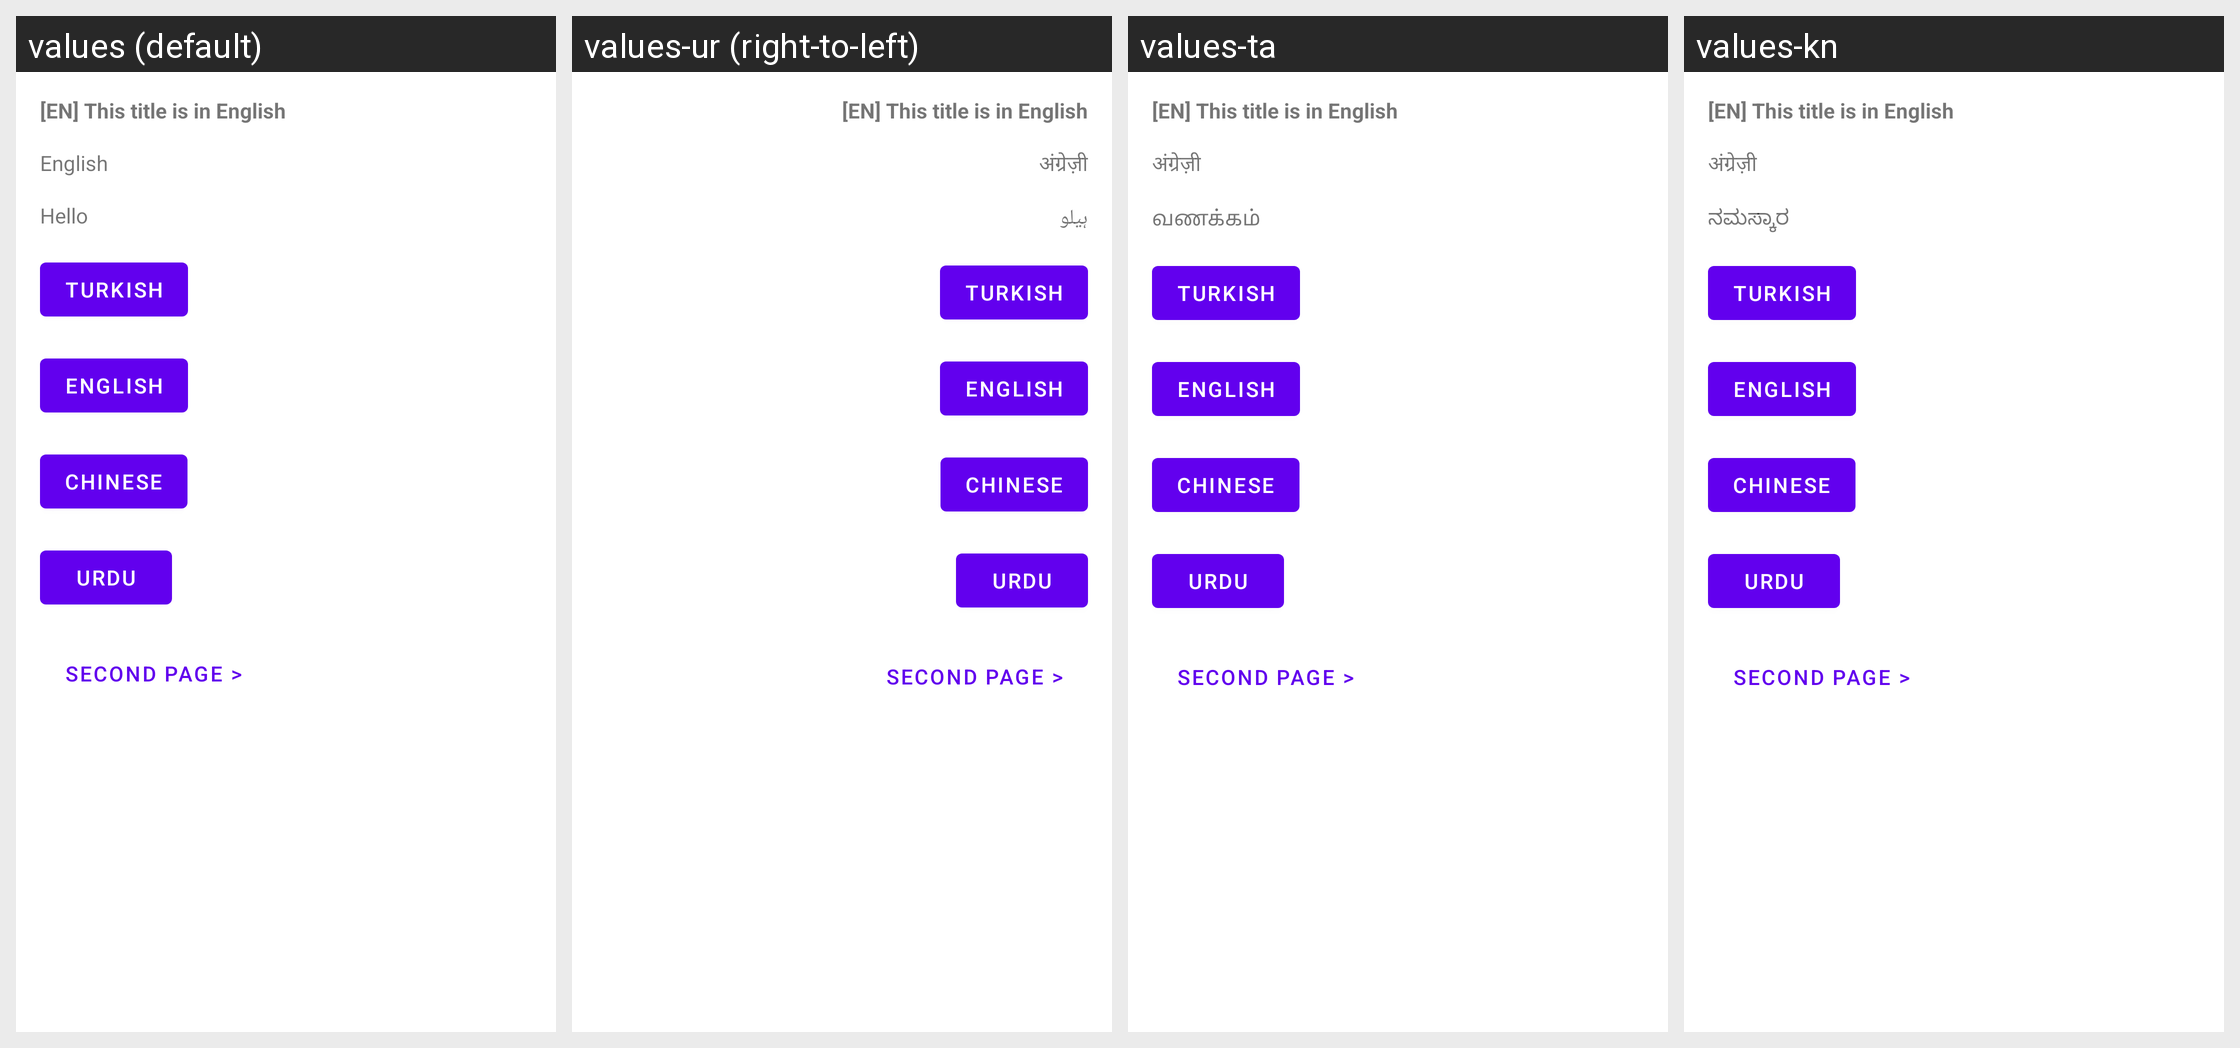

The Android screen above is rendered under several locales of the same app. Produce the string resources it draws, with the default and per-locale values.
Android screen res/layout/content_main.xml rendered under 4 locales, left to right: values (default), values-ur (right-to-left), values-ta, values-kn. Device: Nexus 5 (rendered at 1080×1920; each locale shown at half size, 540×960, under a caption strip naming it); theme Theme.PMWANI.
Other locales in the repository, not shown: values-bn, values-gu, values-hi, values-mr, values-pa, values-te.
Strings drawn on this screen, with the default value and each locale's value (text and hints the layout hard-codes, and strings that could not be matched under every locale, appear in the picture but are not listed):

main_activity_title
  values: [EN] This title is in English
  values-ur: [EN] This title is in English  [not translated; the default value is used]
  values-ta: [EN] This title is in English  [not translated; the default value is used]
  values-kn: [EN] This title is in English  [not translated; the default value is used]

english
  values: English
  values-ur: अंग्रेज़ी
  values-ta: अंग्रेज़ी
  values-kn: अंग्रेज़ी

hello
  values: Hello
  values-ur: ہیلو
  values-ta: வணக்கம்
  values-kn: ನಮಸ್ಕಾರ

main_second_activity
  values: Second page >
  values-ur: Second page >  [not translated; the default value is used]
  values-ta: Second page >  [not translated; the default value is used]
  values-kn: Second page >  [not translated; the default value is used]

main_activity_to_tr_button
  values: Turkish
  values-ur: Turkish  [not translated; the default value is used]
  values-ta: Turkish  [not translated; the default value is used]
  values-kn: Turkish  [not translated; the default value is used]

main_activity_to_en_button
  values: English
  values-ur: English  [not translated; the default value is used]
  values-ta: English  [not translated; the default value is used]
  values-kn: English  [not translated; the default value is used]

main_activity_to_cn_button
  values: Chinese
  values-ur: Chinese  [not translated; the default value is used]
  values-ta: Chinese  [not translated; the default value is used]
  values-kn: Chinese  [not translated; the default value is used]

main_activity_to_ur_button
  values: Urdu
  values-ur: Urdu  [not translated; the default value is used]
  values-ta: Urdu  [not translated; the default value is used]
  values-kn: Urdu  [not translated; the default value is used]
